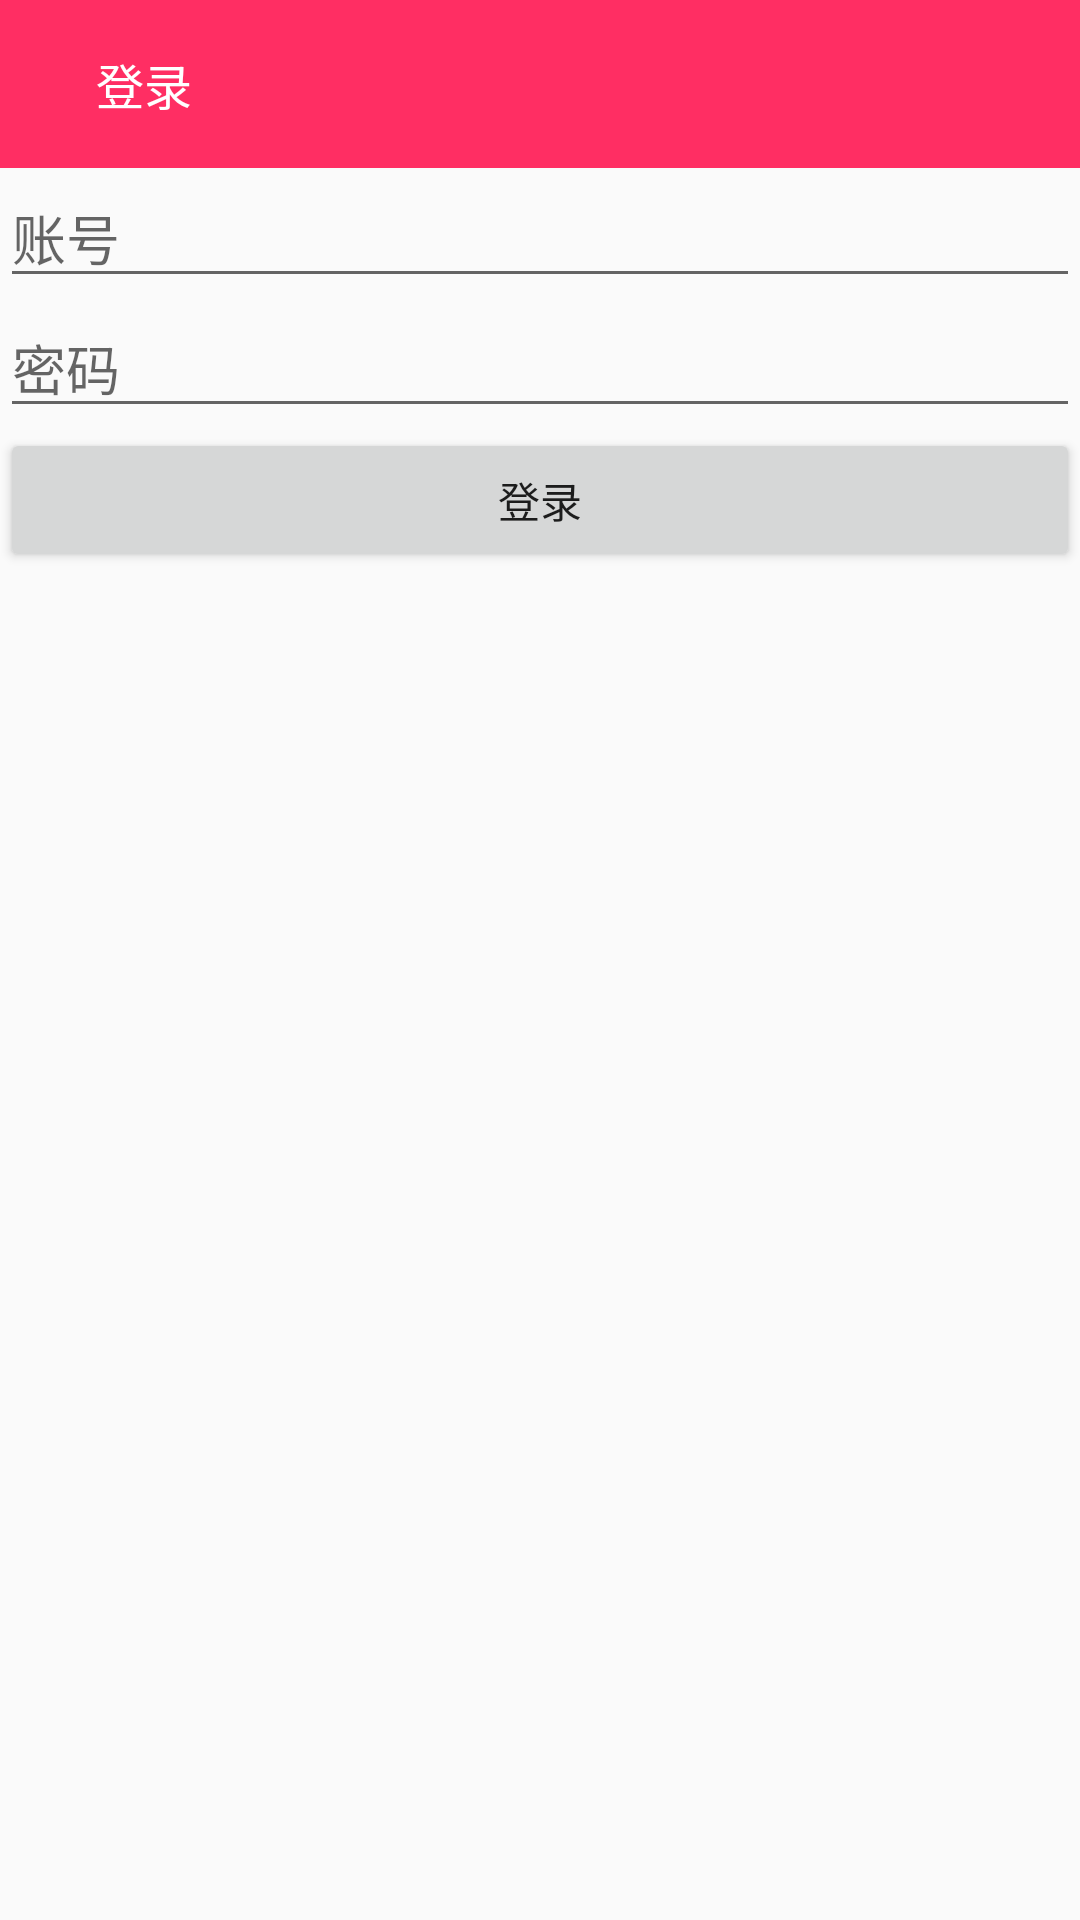

Here is an Android app screen rendered from its layout file. Give the layout XML and the strings, colors and styles it references.
<!-- AndroidManifest.xml: application theme AppTheme -->
<!-- res/layout/activity_login.xml -->
<?xml version="1.0" encoding="utf-8"?>
<LinearLayout xmlns:android="http://schemas.android.com/apk/res/android"
    xmlns:app="http://schemas.android.com/apk/res-auto"
    xmlns:tools="http://schemas.android.com/tools"
    android:layout_width="match_parent"
    android:layout_height="match_parent"
    android:orientation="vertical">

    <androidx.appcompat.widget.Toolbar
        android:layout_width="match_parent"
        android:layout_height="?attr/actionBarSize"
        app:contentInsetStart="0dp"
        android:background="@color/colorPrimary">

        <ImageView
            android:id="@+id/iv_side_nav"
            android:layout_width="wrap_content"
            android:layout_height="wrap_content"
            android:padding="16dp"
            android:src="@drawable/ic_white_menu"/>

        <TextView
            android:id="@+id/tv_title"
            android:layout_width="wrap_content"
            android:layout_height="wrap_content"
            android:ellipsize="marquee"
            android:focusable="true"
            android:focusableInTouchMode="true"
            android:marqueeRepeatLimit="marquee_forever"
            android:scrollHorizontally="true"
            android:singleLine="true"
            android:textColor="@color/white"
            android:textSize="16sp"
            android:text="@string/login" />

    </androidx.appcompat.widget.Toolbar>

    <EditText
        android:id="@+id/et_username"
        android:layout_width="match_parent"
        android:layout_height="wrap_content"
        android:hint="账号"/>

    <EditText
        android:id="@+id/et_password"
        android:layout_width="match_parent"
        android:layout_height="wrap_content"
        android:hint="密码"/>

    <LinearLayout
        android:layout_width="match_parent"
        android:layout_height="wrap_content">

        <Button
            android:id="@+id/btn_login"
            android:layout_width="match_parent"
            android:layout_height="wrap_content"
            android:text="@string/login"/>

    </LinearLayout>

</LinearLayout>
<!-- resources referenced by this layout -->
<resources>
  <color name="colorPrimary">#FF2E63</color>
  <color name="white">#fff</color>
  <string name="login">登录</string>
  <style name="AppTheme" parent="Theme.AppCompat.Light.NoActionBar">
          
          <item name="colorPrimary">@color/colorPrimary</item>
          <item name="colorPrimaryDark">@color/colorPrimary</item>
          <item name="colorAccent">@color/colorAccent</item>
      </style>
  <color name="colorAccent">#03DAC5</color>
</resources>
